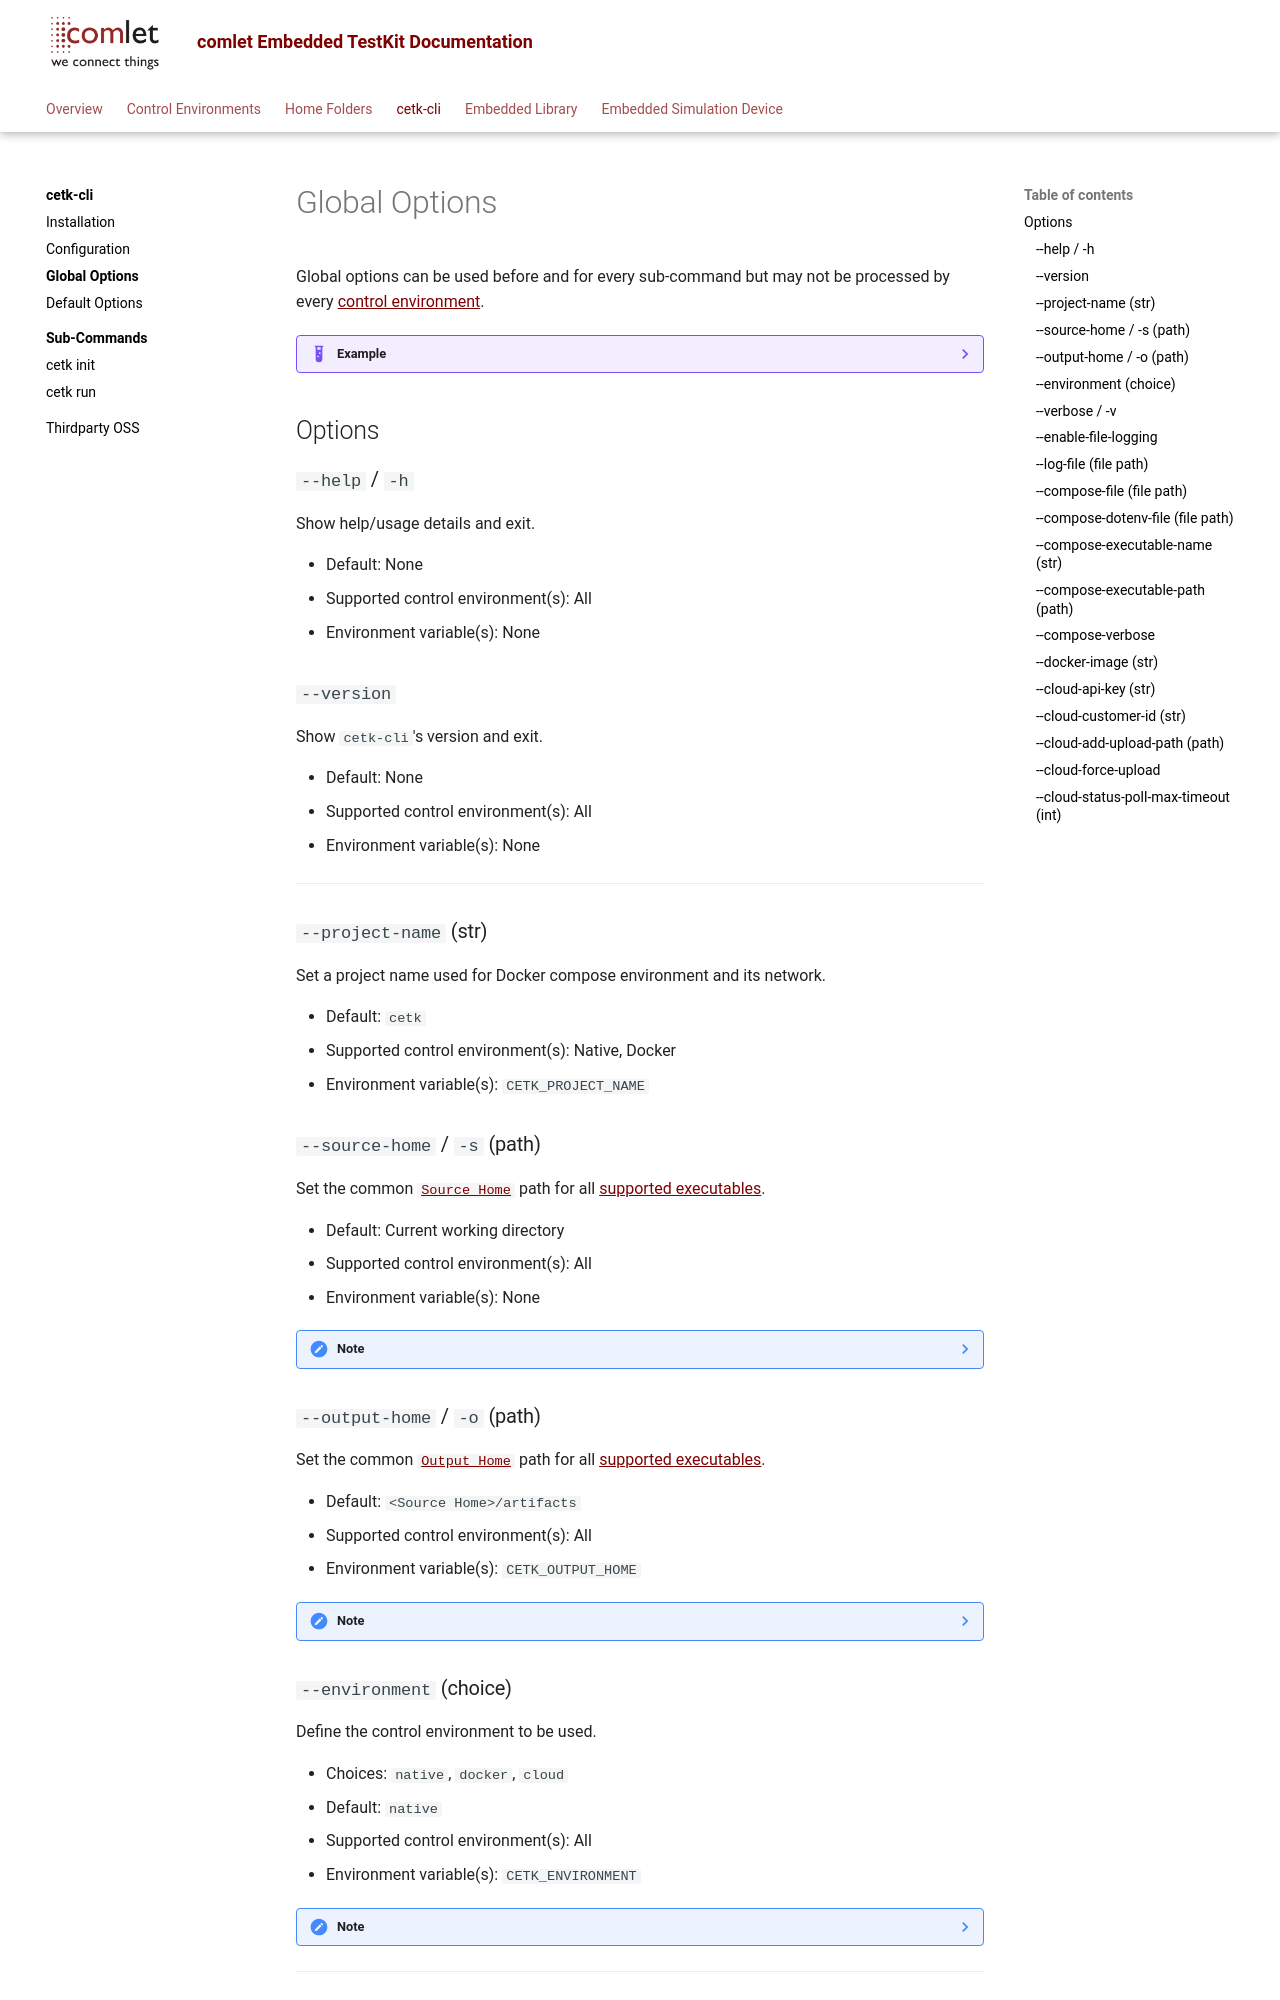

repository: comlet/cetk-cli · page: 3.5.0.0/cli/global_options/index.html · generator: mkdocs

# Global Options
Global options can be used before and for every sub-command but may not be processed by every [control environment](../control_env/index.md).

??? example
    ````shell
    cetk [global option] [sub-command] ...
    ````

## Options

### `--help` / `-h`
Show help/usage details and exit.

- Default: None
- Supported control environment(s): All
- Environment variable(s): None

### `--version`
Show `cetk-cli`'s version and exit.

- Default: None
- Supported control environment(s): All
- Environment variable(s): None

---

### `--project-name` (str)
Set a project name used for Docker compose environment and its network.

- Default: `cetk`
- Supported control environment(s): Native, Docker
- Environment variable(s): `CETK_PROJECT_NAME`

### `--source-home` / `-s` (path)
Set the common [`Source Home`](../home_folder/source_home.md) path for all [supported executables](../control_env/index.md#supported-executables).

- Default: Current working directory
- Supported control environment(s): All
- Environment variable(s): None

??? note
    The [control environment](../control_env/index.md#environment-variables) will set `CETK_SOURCE_HOME` during run-time,
    even though [`Source Home`](../home_folder/source_home.md) cannot be [configured](config.md) by environment variable (or TOML file).

### `--output-home` / `-o` (path)
Set the common [`Output Home`](../home_folder/output_home.md) path for all [supported executables](../control_env/index.md#supported-executables).

- Default: `<Source Home>/artifacts`
- Supported control environment(s): All
- Environment variable(s): `CETK_OUTPUT_HOME`

??? note
    The [control environment](../control_env/index.md#environment-variables) will set `CETK_OUPUT_HOME` during run-time,
    regardless from which [configuration entity](config.md) `OUTPUT HOME` has been configured.

### `--environment` (choice)
Define the control environment to be used.

- Choices: `native`, `docker`, `cloud`
- Default: `native`
- Supported control environment(s): All
- Environment variable(s): `CETK_ENVIRONMENT`

??? note
    The [control environment](../control_env/index.md#environment-variables) will set `CETK_ENVIRONMENT` during run-time,
    regardless from which [configuration entity](config.md) `environment` has been configured.

---
